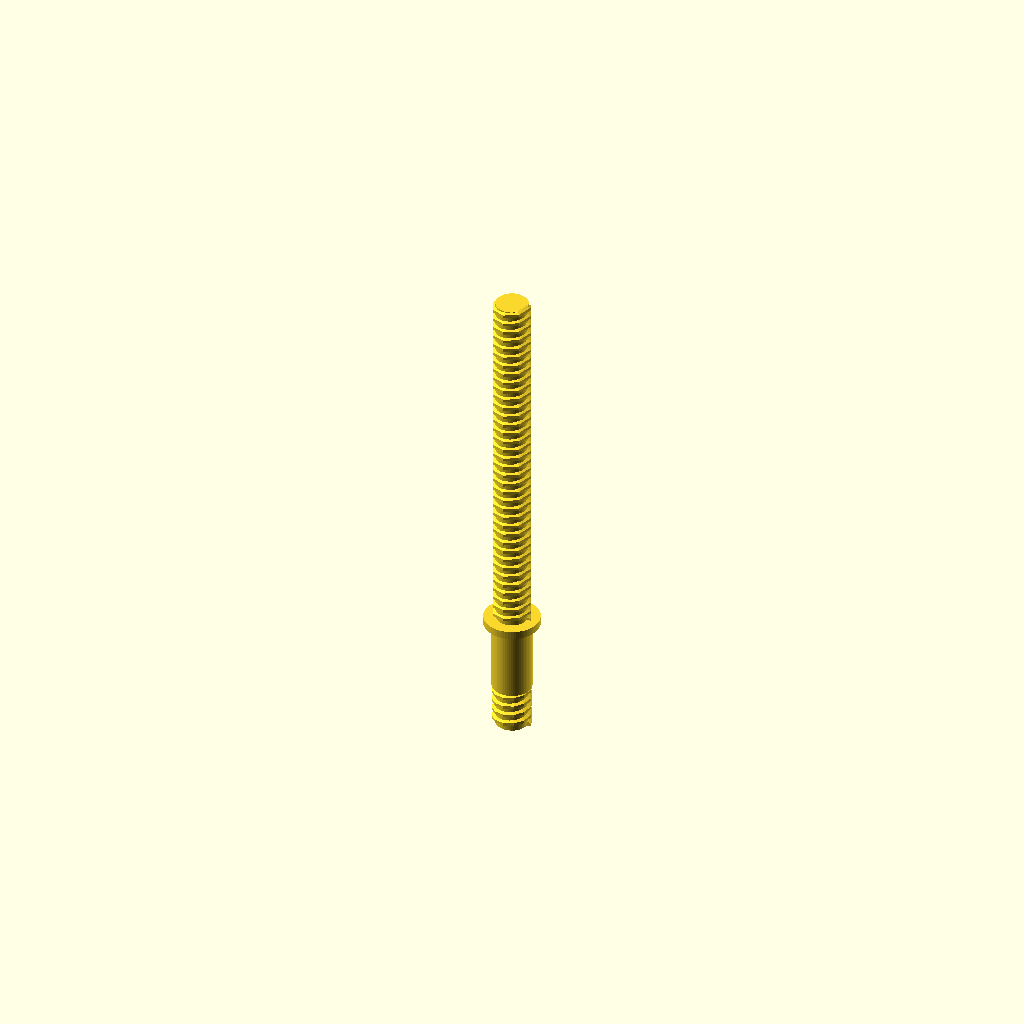
Cell 1 — every parameter at its default value.
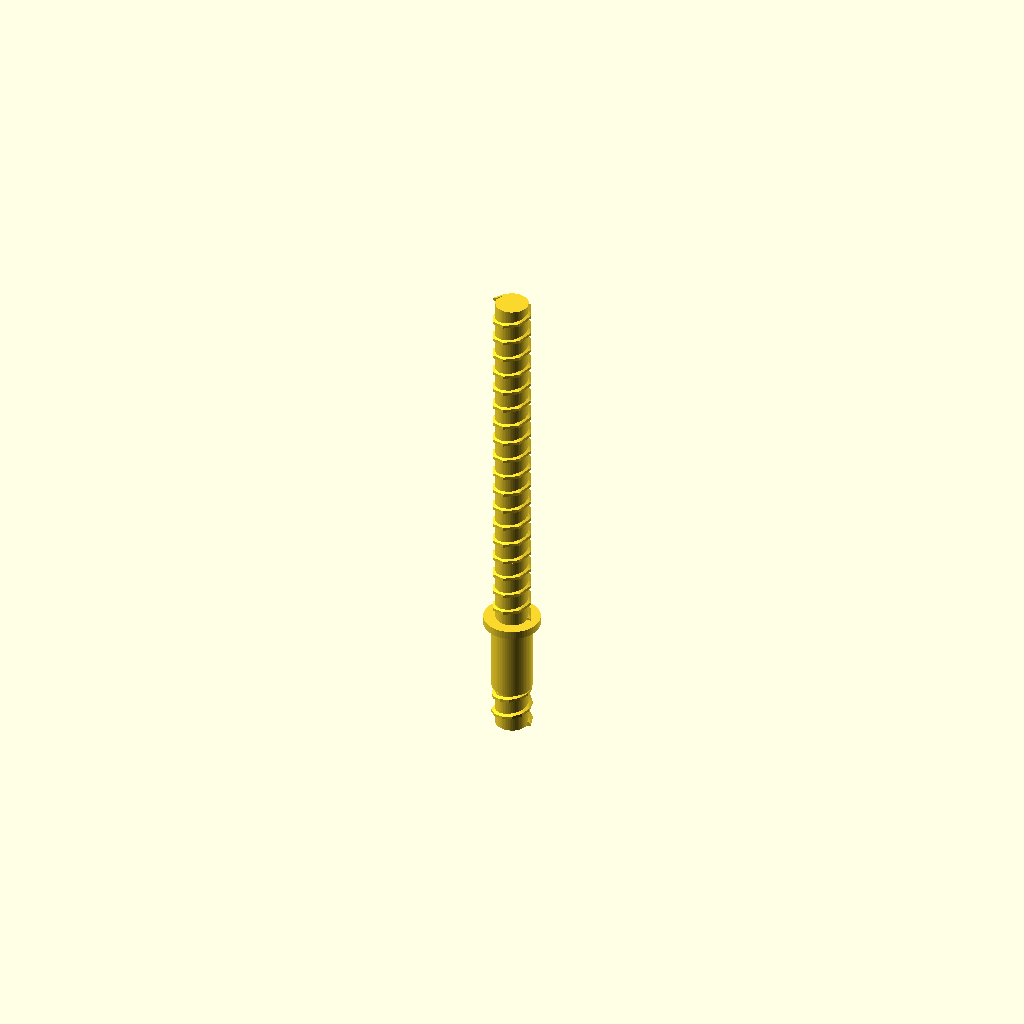
Cell 2: pitch = 4 (everything else at default).
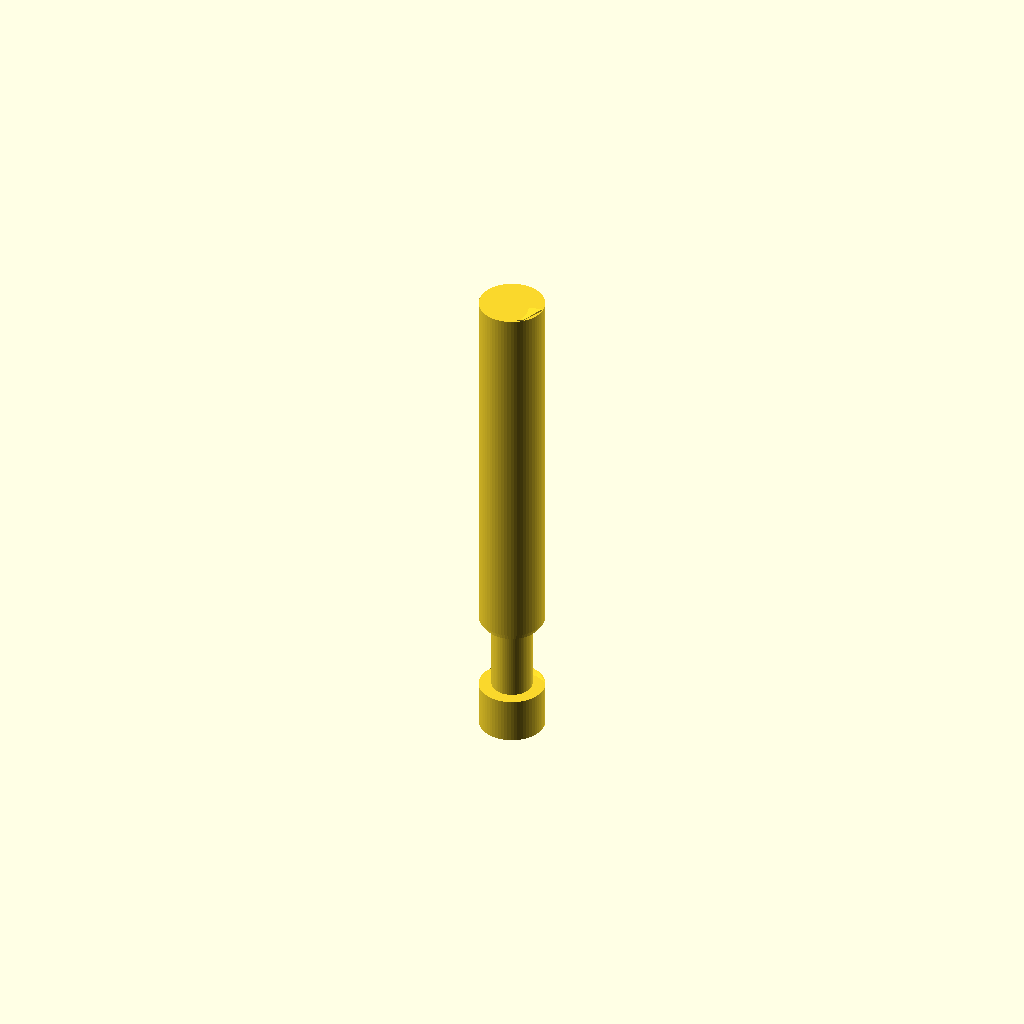
Cell 3 — male_core_r set to 6.5, the other parameters unchanged.
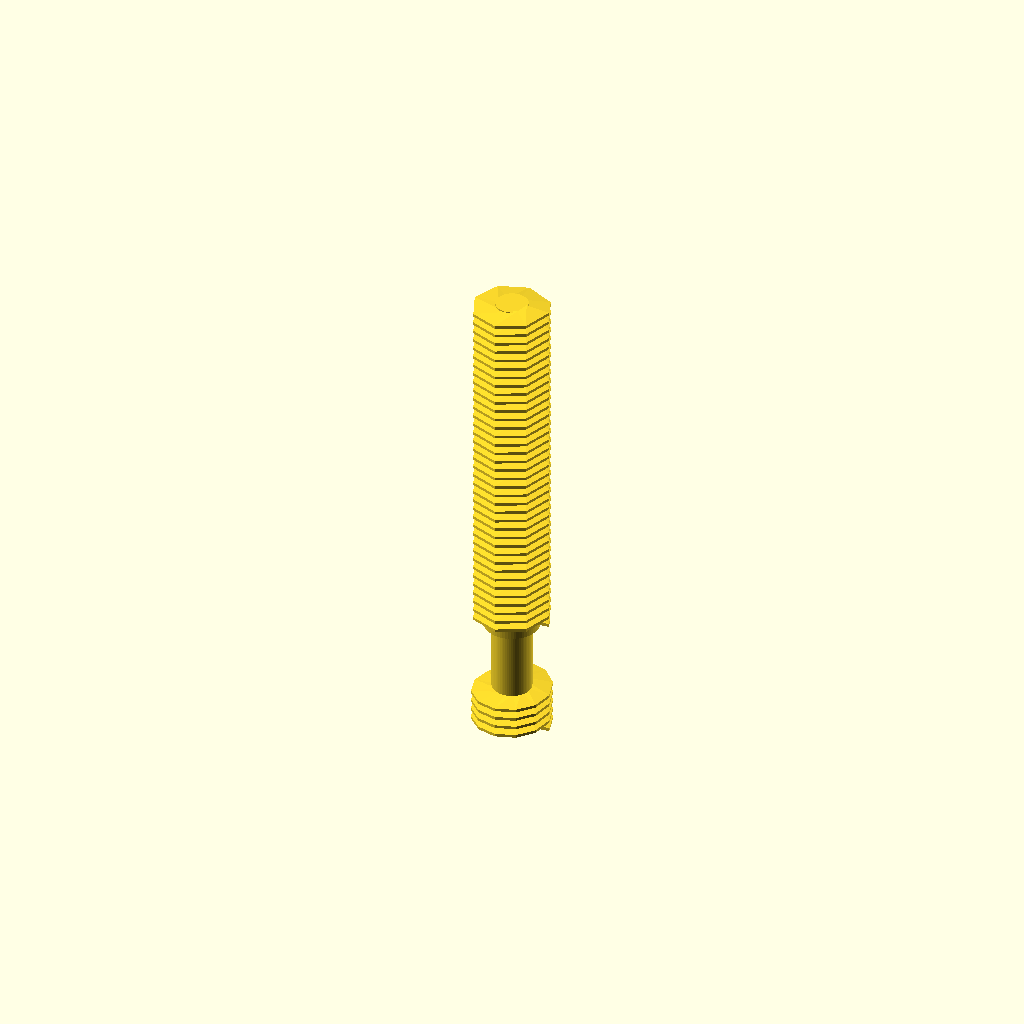
Cell 4: the same model with male_major_r = 8.
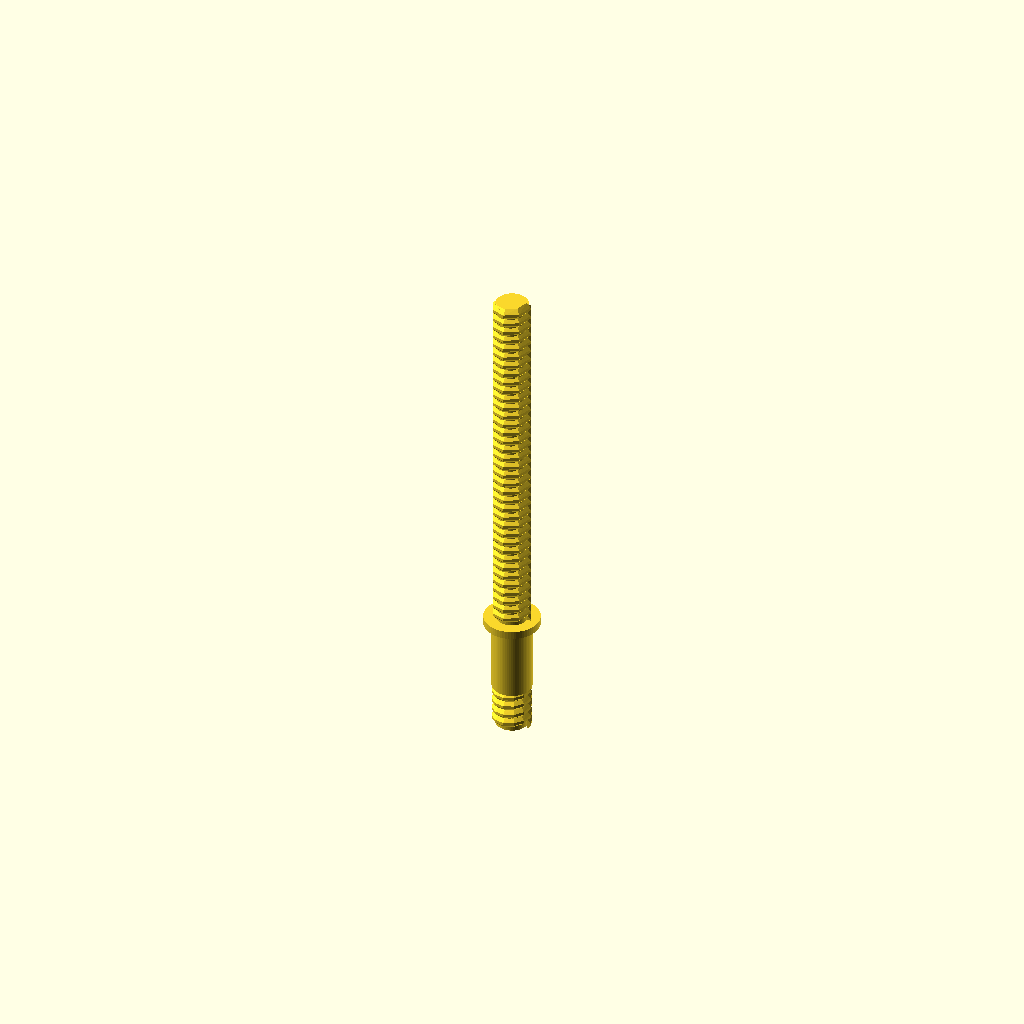
Cell 5: the same model with male_root_w = 2.4.
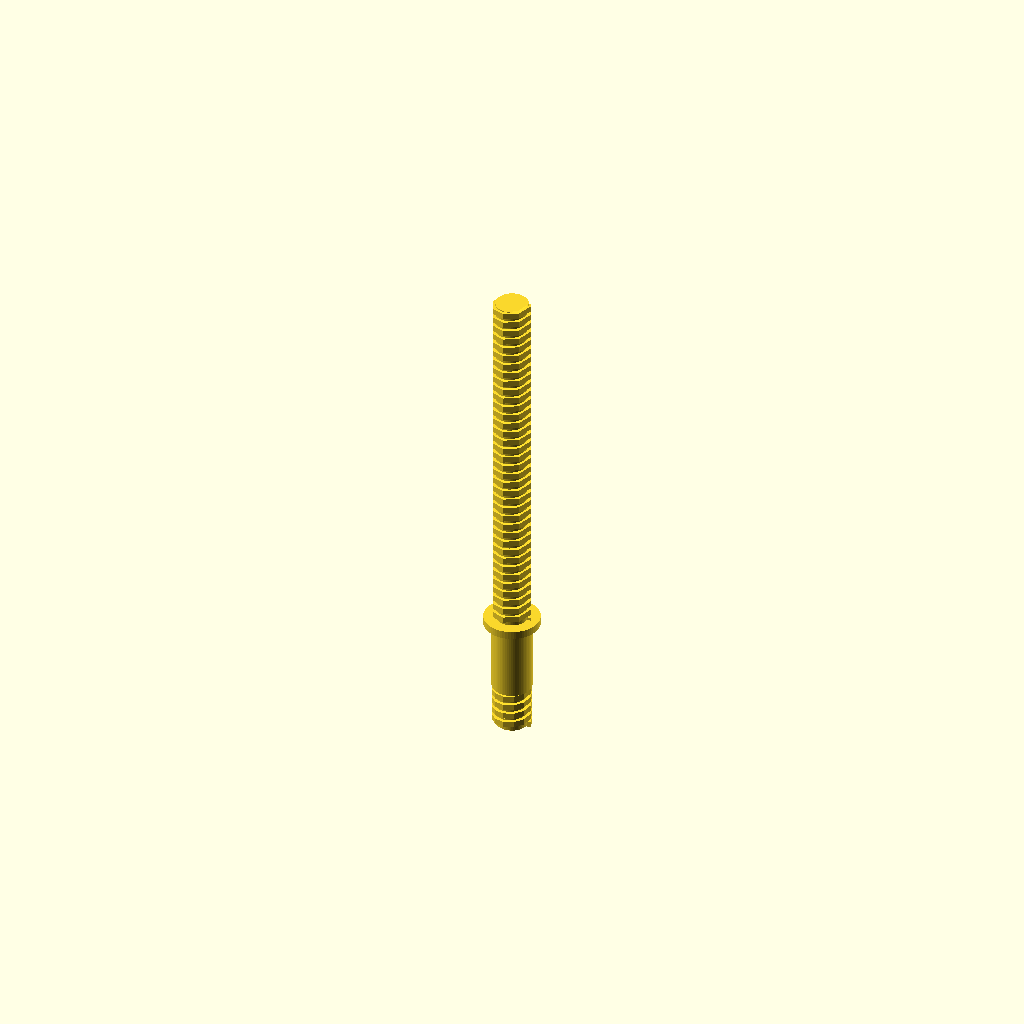
Cell 6 — male_crest_w set to 1.2, the other parameters unchanged.
All cells are drawn from one camera (rotation 55°, 0°, 25°, orthographic, colour scheme Cornfield), so only the parameter changes between them.
OpenSCAD source file cad/v90/SCAD/eurobox_v90_lead_screw.scad:
$fn=64;

pitch = 2.0;
male_core_r = 3.25;
male_major_r = 4.0;
male_root_w = 1.20;
male_crest_w = 0.60;

module ridge_rh(core_r, major_r, pitch, len, root_w, crest_w, z0=0, steps=480) {
    inner_r = core_r - 0.12;
    root_half = root_w/2;
    crest_half = crest_w/2;
    a1 = 360*len/pitch;
    function ang(i)=a1*i/steps;
    function zc(i)=pitch*ang(i)/360;
    function pt(r,a,z)=[r*cos(a),r*sin(a),z];
    pts=[for(i=[0:steps]) let(a=ang(i),z=zc(i))
        each [
            pt(inner_r,a,z-root_half),
            pt(major_r,a,z-crest_half),
            pt(major_r,a,z+crest_half),
            pt(inner_r,a,z+root_half)
        ]];
    side_faces=[for(i=[0:steps-1]) for(j=[0:3]) each [
        [4*(i+1)+((j+1)%4),4*(i+1)+j,4*i+j],
        [4*i+((j+1)%4),4*(i+1)+((j+1)%4),4*i+j]
    ]];
    start_face=[[2,1,0],[3,2,0]];
    e=4*steps;
    end_face=[[e+1,e+2,e+3],[e,e+1,e+3]];
    translate([0,0,z0])
        polyhedron(points=pts,faces=concat(side_faces,start_face,end_face),convexity=100);
}

module male_thread(len,z0=0,steps_per_pitch=8) {
    union() {
        translate([0,0,z0-0.25]) cylinder(r=male_core_r,h=len+0.5);
        ridge_rh(male_core_r,male_major_r,pitch,len,male_root_w,male_crest_w,z0,ceil(len/pitch*steps_per_pitch));
    }
}

knob_thread_len = 8.50;

// Clamp + bushing stack:
// 12.00 clamp + ~0.25 mm body overlength + 2*0.85 outer collars
// gives ~13.95 mm between knob contact and screw contact.
journal_len = 13.95;

// Screw-side self-centering cone mates to bushing outer recess.
// Maximum shoulder diameter stays below frozen Ø11.8 base corridor.
centre_cone_h = 0.70;
centre_tip_d = 8.30;
centre_base_d = 11.20;

shoulder_cyl_h = 1.60;
shoulder_d = 11.20;

main_thread_len = 74.00;

z_journal = knob_thread_len;
z_cone = z_journal + journal_len;
z_shoulder = z_cone + centre_cone_h;
z_main = z_shoulder + shoulder_cyl_h;

union() {
    male_thread(knob_thread_len,0,12);

    translate([0,0,z_journal])
        cylinder(d=8.00,h=journal_len+0.06);

    // Male centering cone toward the lead-nut-side bushing.
    translate([0,0,z_cone])
        cylinder(d1=centre_tip_d,d2=centre_base_d,h=centre_cone_h);

    translate([0,0,z_shoulder])
        cylinder(d=shoulder_d,h=shoulder_cyl_h);

    male_thread(main_thread_len,z_main,8);
}
Customizer parameters (derived from the source; name, type, default, range or options):
pitch: number, default 2
male_core_r: number, default 3.25
male_major_r: number, default 4
male_root_w: number, default 1.2
male_crest_w: number, default 0.6
